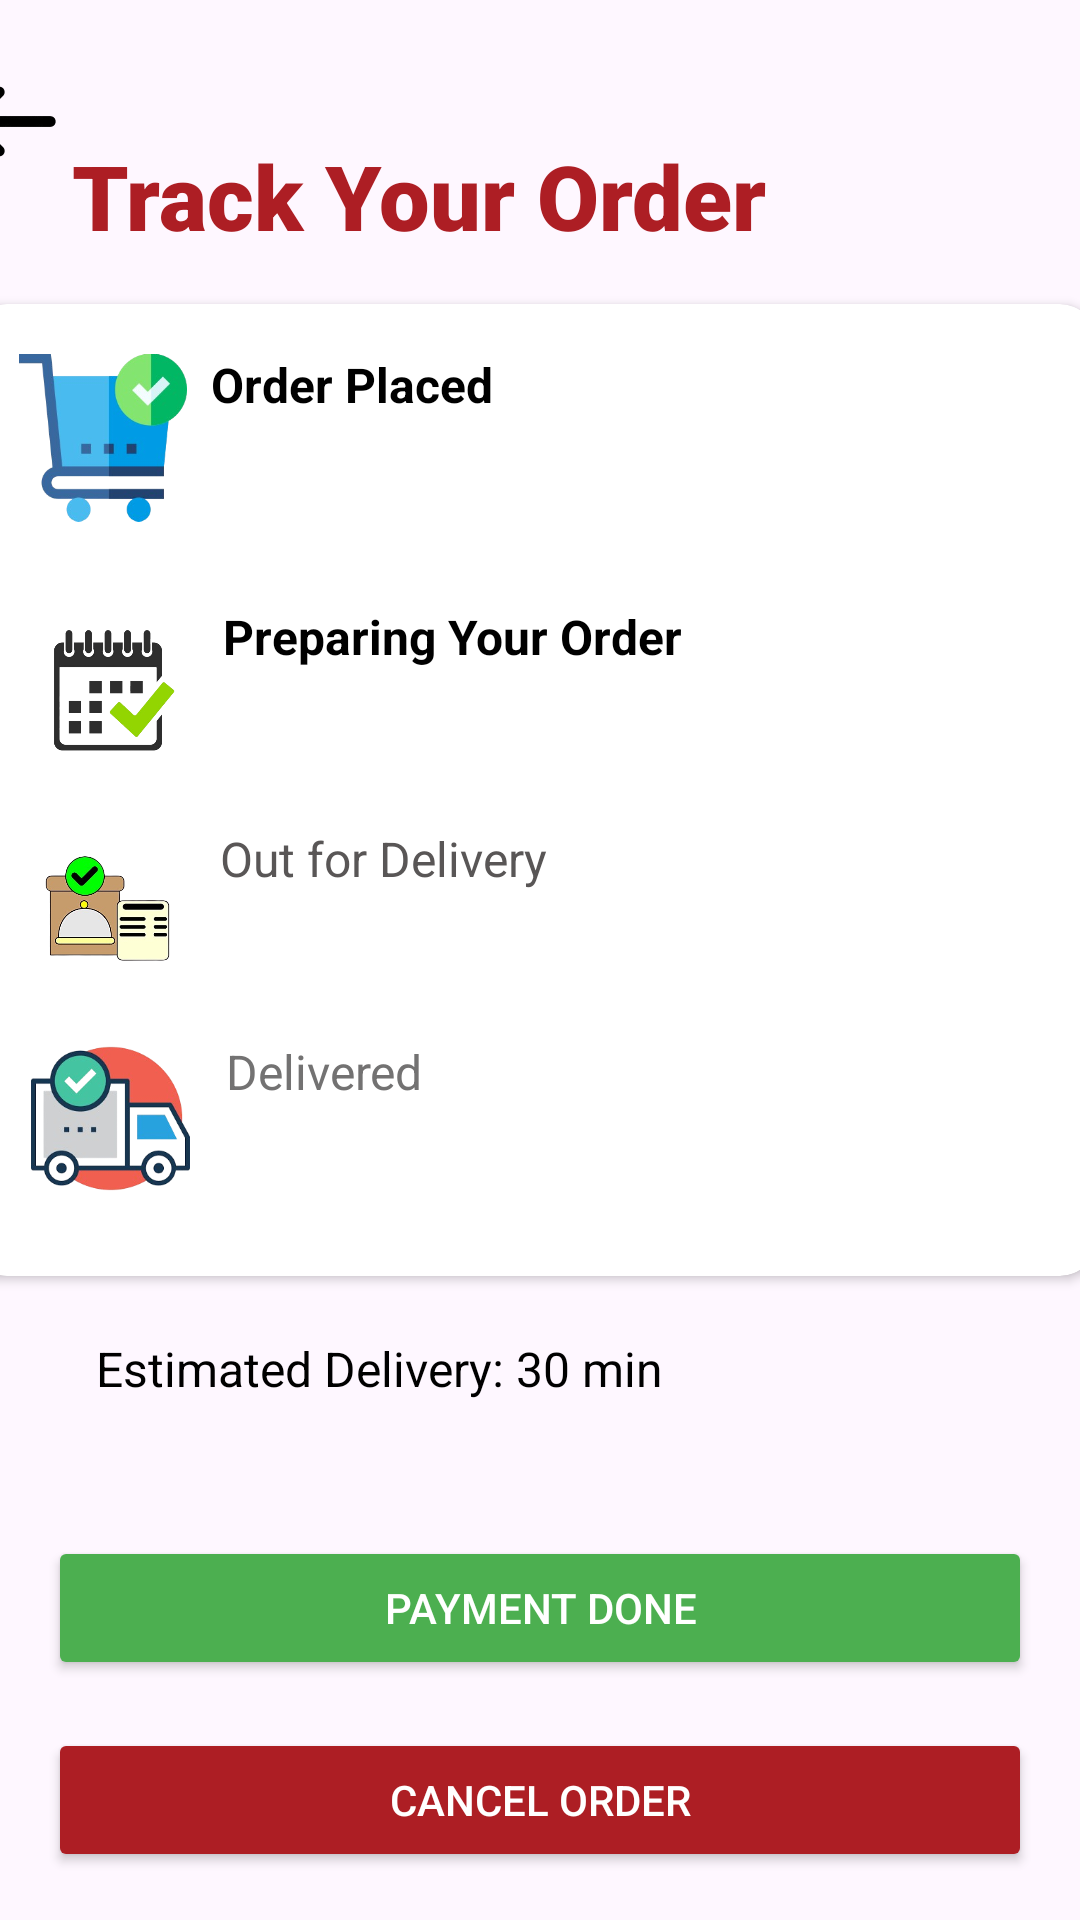

The Android layout XML behind this screen, and the referenced resources:
<!-- AndroidManifest.xml: application theme Theme.Pizzashopapp -->
<!-- res/layout/activity_order_track.xml -->
<?xml version="1.0" encoding="utf-8"?>
<androidx.constraintlayout.widget.ConstraintLayout
    xmlns:android="http://schemas.android.com/apk/res/android"
    xmlns:app="http://schemas.android.com/apk/res-auto"
    xmlns:tools="http://schemas.android.com/tools"
    android:layout_width="match_parent"
    android:layout_height="match_parent"
    android:background="@drawable/bgmg"
    tools:context=".order_track">

    <ImageView
        android:id="@+id/imageView9"
        android:layout_width="50dp"
        android:layout_height="41dp"
        android:layout_marginTop="20dp"
        android:layout_marginEnd="332dp"
        app:layout_constraintEnd_toEndOf="parent"
        app:layout_constraintTop_toTopOf="parent"
        app:srcCompat="@drawable/backbtn" />

    <TextView
        android:id="@+id/textView"
        android:layout_width="wrap_content"
        android:layout_height="wrap_content"
        android:fontFamily="sans-serif-black"
        android:text="Track Your Order"
        android:textColor="#ad1e24"
        android:textSize="30sp"
        android:textStyle="bold"
        app:layout_constraintBottom_toBottomOf="parent"
        app:layout_constraintHorizontal_bias="0.187"
        app:layout_constraintLeft_toLeftOf="parent"
        app:layout_constraintRight_toRightOf="parent"
        app:layout_constraintTop_toTopOf="parent"
        app:layout_constraintVertical_bias="0.075" />

    

    

    <androidx.cardview.widget.CardView
        android:id="@+id/orderProgressCard"
        android:layout_width="375dp"
        android:layout_height="324dp"
        android:layout_margin="16dp"
        android:layout_marginTop="16dp"
        app:cardCornerRadius="12dp"
        app:layout_constraintEnd_toEndOf="parent"
        app:layout_constraintHorizontal_bias="0.555"
        app:layout_constraintStart_toStartOf="parent"
        app:layout_constraintTop_toBottomOf="@id/textView">

        <LinearLayout
            android:layout_width="365dp"
            android:layout_height="match_parent"
            android:orientation="vertical"
            android:padding="16dp">

            
            <LinearLayout
                android:layout_width="match_parent"
                android:layout_height="68dp"
                android:orientation="horizontal">

                <ImageView
                    android:layout_width="56dp"
                    android:layout_height="57dp"
                    android:src="@drawable/oderp" />

                <TextView
                    android:layout_width="wrap_content"
                    android:layout_height="wrap_content"
                    android:layout_marginStart="8dp"
                    android:text="Order Placed"
                    android:textColor="@color/black"
                    android:textSize="16sp"
                    android:textStyle="bold" />
            </LinearLayout>

            
            <LinearLayout
                android:layout_width="match_parent"
                android:layout_height="wrap_content"
                android:layout_marginTop="16dp"
                android:orientation="horizontal">

                <ImageView
                    android:layout_width="60dp"
                    android:layout_height="58dp"
                    android:src="@drawable/orderpp" />

                <TextView
                    android:layout_width="wrap_content"
                    android:layout_height="wrap_content"
                    android:layout_marginStart="8dp"
                    android:text="Preparing Your Order"
                    android:textColor="@color/black"
                    android:textSize="16sp"
                    android:textStyle="bold" />
            </LinearLayout>

            
            <LinearLayout
                android:layout_width="match_parent"
                android:layout_height="wrap_content"
                android:layout_marginTop="16dp"
                android:orientation="horizontal">

                <ImageView
                    android:layout_width="59dp"
                    android:layout_height="55dp"
                    android:src="@drawable/orderou" />

                <TextView
                    android:layout_width="wrap_content"
                    android:layout_height="wrap_content"
                    android:layout_marginStart="8dp"
                    android:text="Out for Delivery"
                    android:textColor="#595656"
                    android:textSize="16sp" />
            </LinearLayout>

            
            <LinearLayout
                android:layout_width="match_parent"
                android:layout_height="wrap_content"
                android:layout_marginTop="16dp"
                android:orientation="horizontal">

                <ImageView
                    android:layout_width="61dp"
                    android:layout_height="53dp"
                    android:src="@drawable/oderde" />

                <TextView
                    android:layout_width="wrap_content"
                    android:layout_height="wrap_content"
                    android:layout_marginStart="8dp"
                    android:text="Delivered"
                    android:textColor="#737272"
                    android:textSize="16sp" />
            </LinearLayout>

        </LinearLayout>
    </androidx.cardview.widget.CardView>

    <TextView
        android:id="@+id/estimatedDeliveryTime"
        android:layout_width="wrap_content"
        android:layout_height="wrap_content"
        android:layout_marginStart="32dp"
        android:layout_marginTop="20dp"
        android:text="Estimated Delivery: 30 min"
        android:textColor="@color/black"
        android:textSize="16sp"
        app:layout_constraintStart_toStartOf="parent"
        app:layout_constraintTop_toBottomOf="@id/orderProgressCard" />

    <Button
        android:id="@+id/paymentDoneButton"
        android:layout_width="0dp"
        android:layout_height="48dp"
        android:layout_margin="16dp"
        android:backgroundTint="#4CAF50"
        android:text="Payment Done"
        android:textColor="@android:color/white"
        app:layout_constraintBottom_toTopOf="@id/cancelOrderButton"
        app:layout_constraintEnd_toEndOf="parent"
        app:layout_constraintStart_toStartOf="parent" />

    <Button
        android:id="@+id/cancelOrderButton"
        android:layout_width="0dp"
        android:layout_height="48dp"
        android:layout_margin="16dp"
        android:layout_marginBottom="92dp"
        android:backgroundTint="#ad1e24"
        android:text="Cancel Order"
        android:textColor="@android:color/white"
        app:layout_constraintBottom_toBottomOf="parent"
        app:layout_constraintEnd_toEndOf="parent"
        app:layout_constraintStart_toStartOf="parent" />


</androidx.constraintlayout.widget.ConstraintLayout>
<!-- resources referenced by this layout -->
<resources>
  <color name="black">#FF000000</color>
  <!-- drawable backbtn: png bitmap (drawable, 7533 bytes) -->
  <!-- drawable oderde: png bitmap (drawable, 47173 bytes) -->
  <!-- drawable oderp: png bitmap (drawable, 50824 bytes) -->
  <!-- drawable orderou: png bitmap (drawable, 57879 bytes) -->
  <!-- drawable orderpp: png bitmap (drawable, 61518 bytes) -->
  <style name="Theme.Pizzashopapp" parent="Base.Theme.Pizzashopapp" />
  <style name="Base.Theme.Pizzashopapp" parent="Theme.Material3.DayNight.NoActionBar">
          
          
      </style>
</resources>
